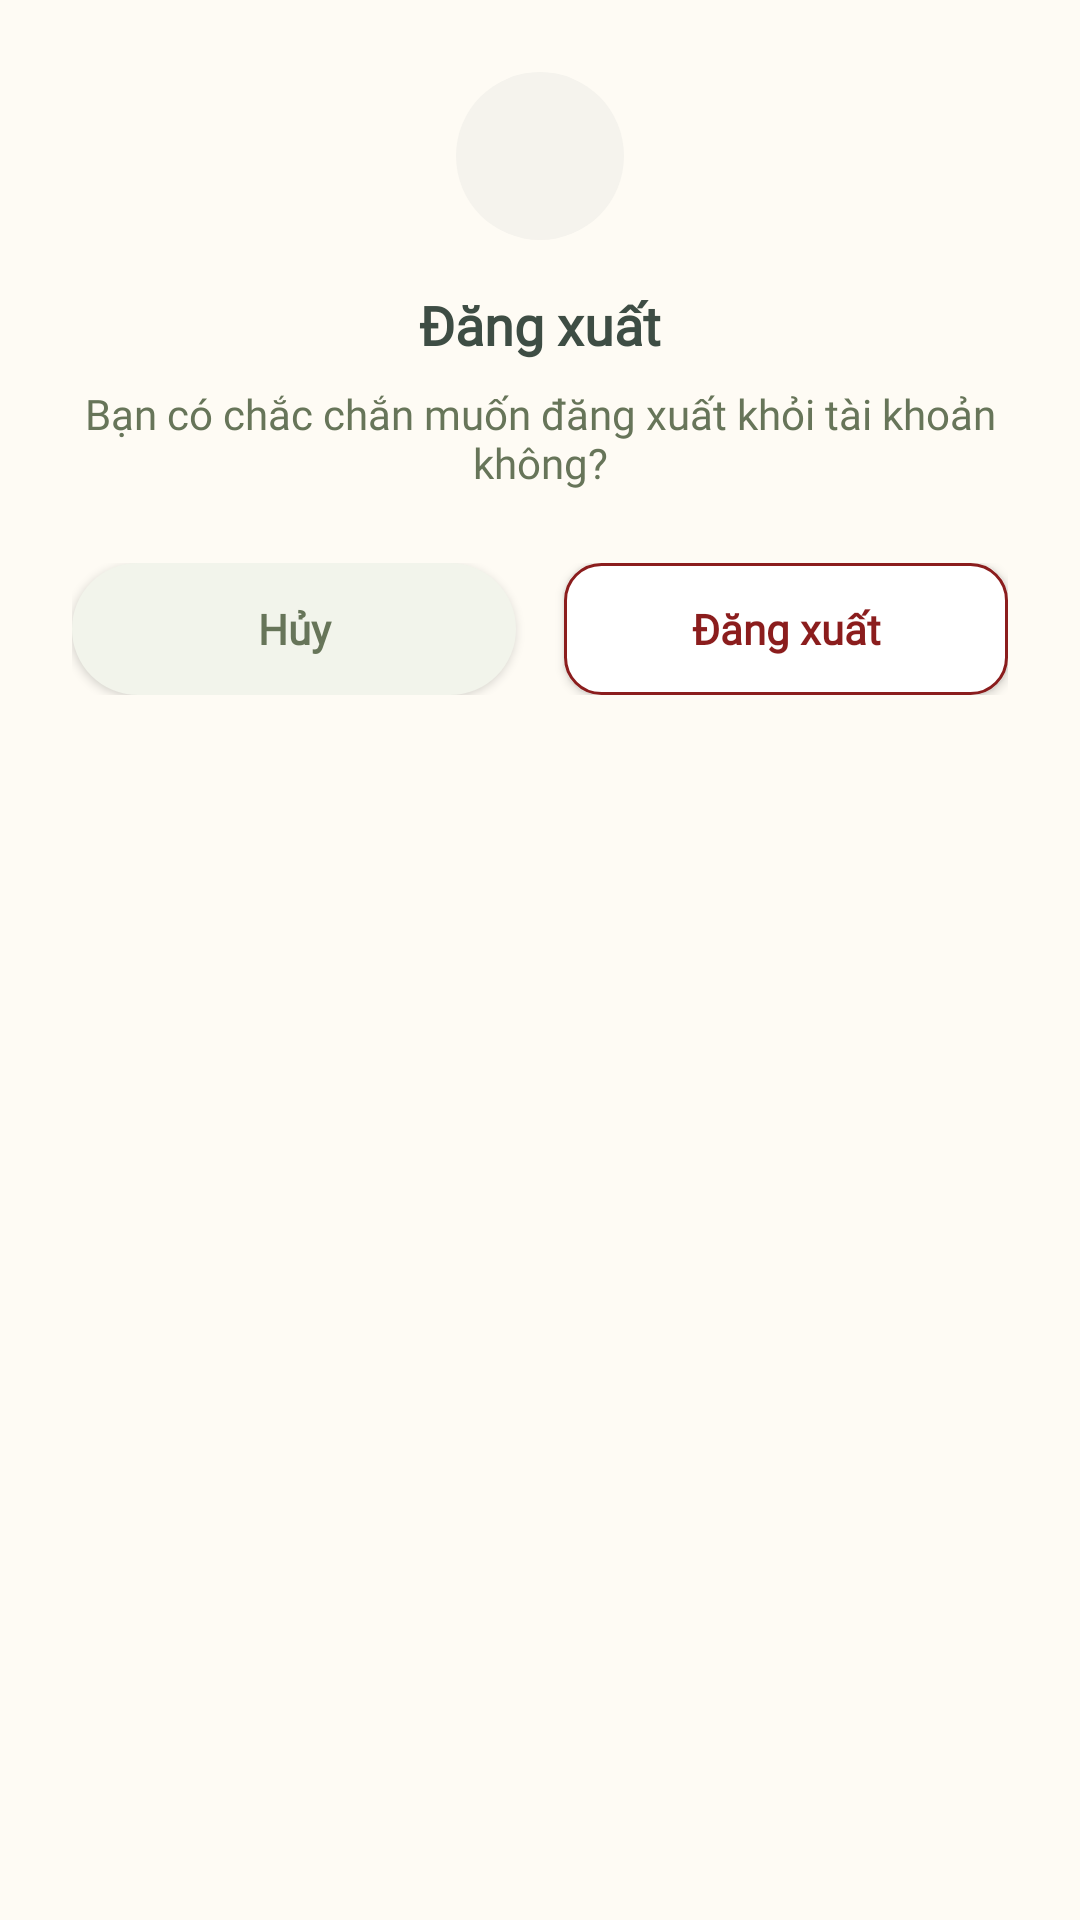

Android layout source for this screen:
<!-- AndroidManifest.xml: application theme Theme.Mobile_rootie_admin_finalproject -->
<!-- res/layout/dialog_logout_confirm.xml -->
<?xml version="1.0" encoding="utf-8"?>
<LinearLayout xmlns:android="http://schemas.android.com/apk/res/android"
    xmlns:app="http://schemas.android.com/apk/res-auto"
    android:layout_width="match_parent"
    android:layout_height="wrap_content"
    android:background="@drawable/bg_dialog_confirm"
    android:gravity="center_horizontal"
    android:orientation="vertical"
    android:padding="24dp">

    <FrameLayout
        android:layout_width="56dp"
        android:layout_height="56dp"
        android:background="@drawable/bg_dialog_close_circle">

        <ImageView
            android:layout_width="28dp"
            android:layout_height="28dp"
            android:layout_gravity="center"
            android:contentDescription="@null"
            android:src="@drawable/ic_logout_outline"
            app:tint="#8B1D1D" />
    </FrameLayout>

    <TextView
        android:layout_width="match_parent"
        android:layout_height="wrap_content"
        android:layout_marginTop="16dp"
        android:fontFamily="@font/be_vietnam_pro"
        android:gravity="center"
        android:text="Đăng xuất"
        android:textColor="#3E4D44"
        android:textSize="18sp"
        android:textStyle="bold" />

    <TextView
        android:layout_width="match_parent"
        android:layout_height="wrap_content"
        android:layout_marginTop="8dp"
        android:fontFamily="@font/be_vietnam_pro"
        android:gravity="center"
        android:text="Bạn có chắc chắn muốn đăng xuất khỏi tài khoản không?"
        android:textColor="#677559"
        android:textSize="14sp" />

    <LinearLayout
        android:layout_width="match_parent"
        android:layout_height="wrap_content"
        android:layout_marginTop="24dp"
        android:gravity="center"
        android:orientation="horizontal">

        <Button
            android:id="@+id/btn_cancel"
            android:layout_width="0dp"
            android:layout_height="44dp"
            android:layout_marginEnd="8dp"
            android:layout_weight="1"
            android:background="@drawable/bg_nav_pill"
            android:fontFamily="@font/be_vietnam_pro"
            android:insetTop="0dp"
            android:insetBottom="0dp"
            android:text="Hủy"
            android:textAllCaps="false"
            android:textColor="#677559"
            android:textSize="14sp"
            android:textStyle="bold"
            app:backgroundTint="#F2F4EB" />

        <Button
            android:id="@+id/btn_confirm"
            android:layout_width="0dp"
            android:layout_height="44dp"
            android:layout_marginStart="8dp"
            android:layout_weight="1"
            android:background="@drawable/bg_logout_button"
            android:fontFamily="@font/be_vietnam_pro"
            android:insetTop="0dp"
            android:insetBottom="0dp"
            android:text="Đăng xuất"
            android:textAllCaps="false"
            android:textColor="#8B1D1D"
            android:textSize="14sp"
            android:textStyle="bold"
            app:backgroundTint="@null" />
    </LinearLayout>

</LinearLayout>
<!-- resources referenced by this layout -->
<resources>
  <!-- drawable bg_dialog_close_circle (drawable) -->
  <?xml version="1.0" encoding="utf-8"?>
  <shape xmlns:android="http://schemas.android.com/apk/res/android"
      android:shape="oval">
      <solid android:color="#F5F3ED" />
  </shape>
  <!-- drawable bg_logout_button (drawable) -->
  <?xml version="1.0" encoding="utf-8"?>
  <shape xmlns:android="http://schemas.android.com/apk/res/android"
      android:shape="rectangle">
      <solid android:color="#FFFFFF" />
      <stroke
          android:width="1dp"
          android:color="#8B1D1D" />
      <corners android:radius="12dp" />
  </shape>
  <!-- drawable bg_nav_pill (drawable) -->
  <?xml version="1.0" encoding="utf-8"?>
  <shape xmlns:android="http://schemas.android.com/apk/res/android">
      <solid android:color="#E3E5DA" />
      <corners android:radius="24dp" />
  </shape>
  <style name="Theme.Mobile_rootie_admin_finalproject" parent="Base.Theme.Mobile_rootie_admin_finalproject" />
  <style name="Base.Theme.Mobile_rootie_admin_finalproject" parent="Theme.Material3.DayNight.NoActionBar">
          
          <item name="colorPrimary">@color/primary</item>
          <item name="colorSecondary">@color/secondary</item>
          <item name="colorTertiary">@color/tertiary</item>
          <item name="android:windowBackground">@color/neutral</item>
  
          
          <item name="textAppearanceHeadlineLarge">@style/TextAppearance.Rootie.Headline</item>
          <item name="textAppearanceHeadlineMedium">@style/TextAppearance.Rootie.Headline</item>
          <item name="textAppearanceHeadlineSmall">@style/TextAppearance.Rootie.Headline</item>
          
          <item name="textAppearanceBodyLarge">@style/TextAppearance.Rootie.Content</item>
          <item name="textAppearanceBodyMedium">@style/TextAppearance.Rootie.Content</item>
          <item name="textAppearanceBodySmall">@style/TextAppearance.Rootie.Content</item>
  
          <item name="textAppearanceLabelLarge">@style/TextAppearance.Rootie.Label</item>
          <item name="textAppearanceLabelMedium">@style/TextAppearance.Rootie.Label</item>
          <item name="textAppearanceLabelSmall">@style/TextAppearance.Rootie.Label</item>
      </style>
  <color name="primary">#3E4D44</color>
  <color name="secondary">#677559</color>
  <color name="tertiary">#97A49C</color>
  <color name="neutral">#FEFBF4</color>
  <style name="TextAppearance.Rootie.Headline" parent="TextAppearance.Material3.HeadlineMedium">
          <item name="fontFamily">@font/be_vietnam_pro</item>
          <item name="android:fontFamily">@font/be_vietnam_pro</item>
      </style>
  <style name="TextAppearance.Rootie.Content" parent="TextAppearance.Material3.BodyMedium">
          <item name="fontFamily">@font/be_vietnam_pro</item>
          <item name="android:fontFamily">@font/be_vietnam_pro</item>
          <item name="android:textColor">@color/content</item>
      </style>
  <style name="TextAppearance.Rootie.Label" parent="TextAppearance.Material3.LabelMedium">
          <item name="fontFamily">@font/be_vietnam_pro</item>
          <item name="android:fontFamily">@font/be_vietnam_pro</item>
      </style>
  <color name="content">#677559</color>
</resources>
